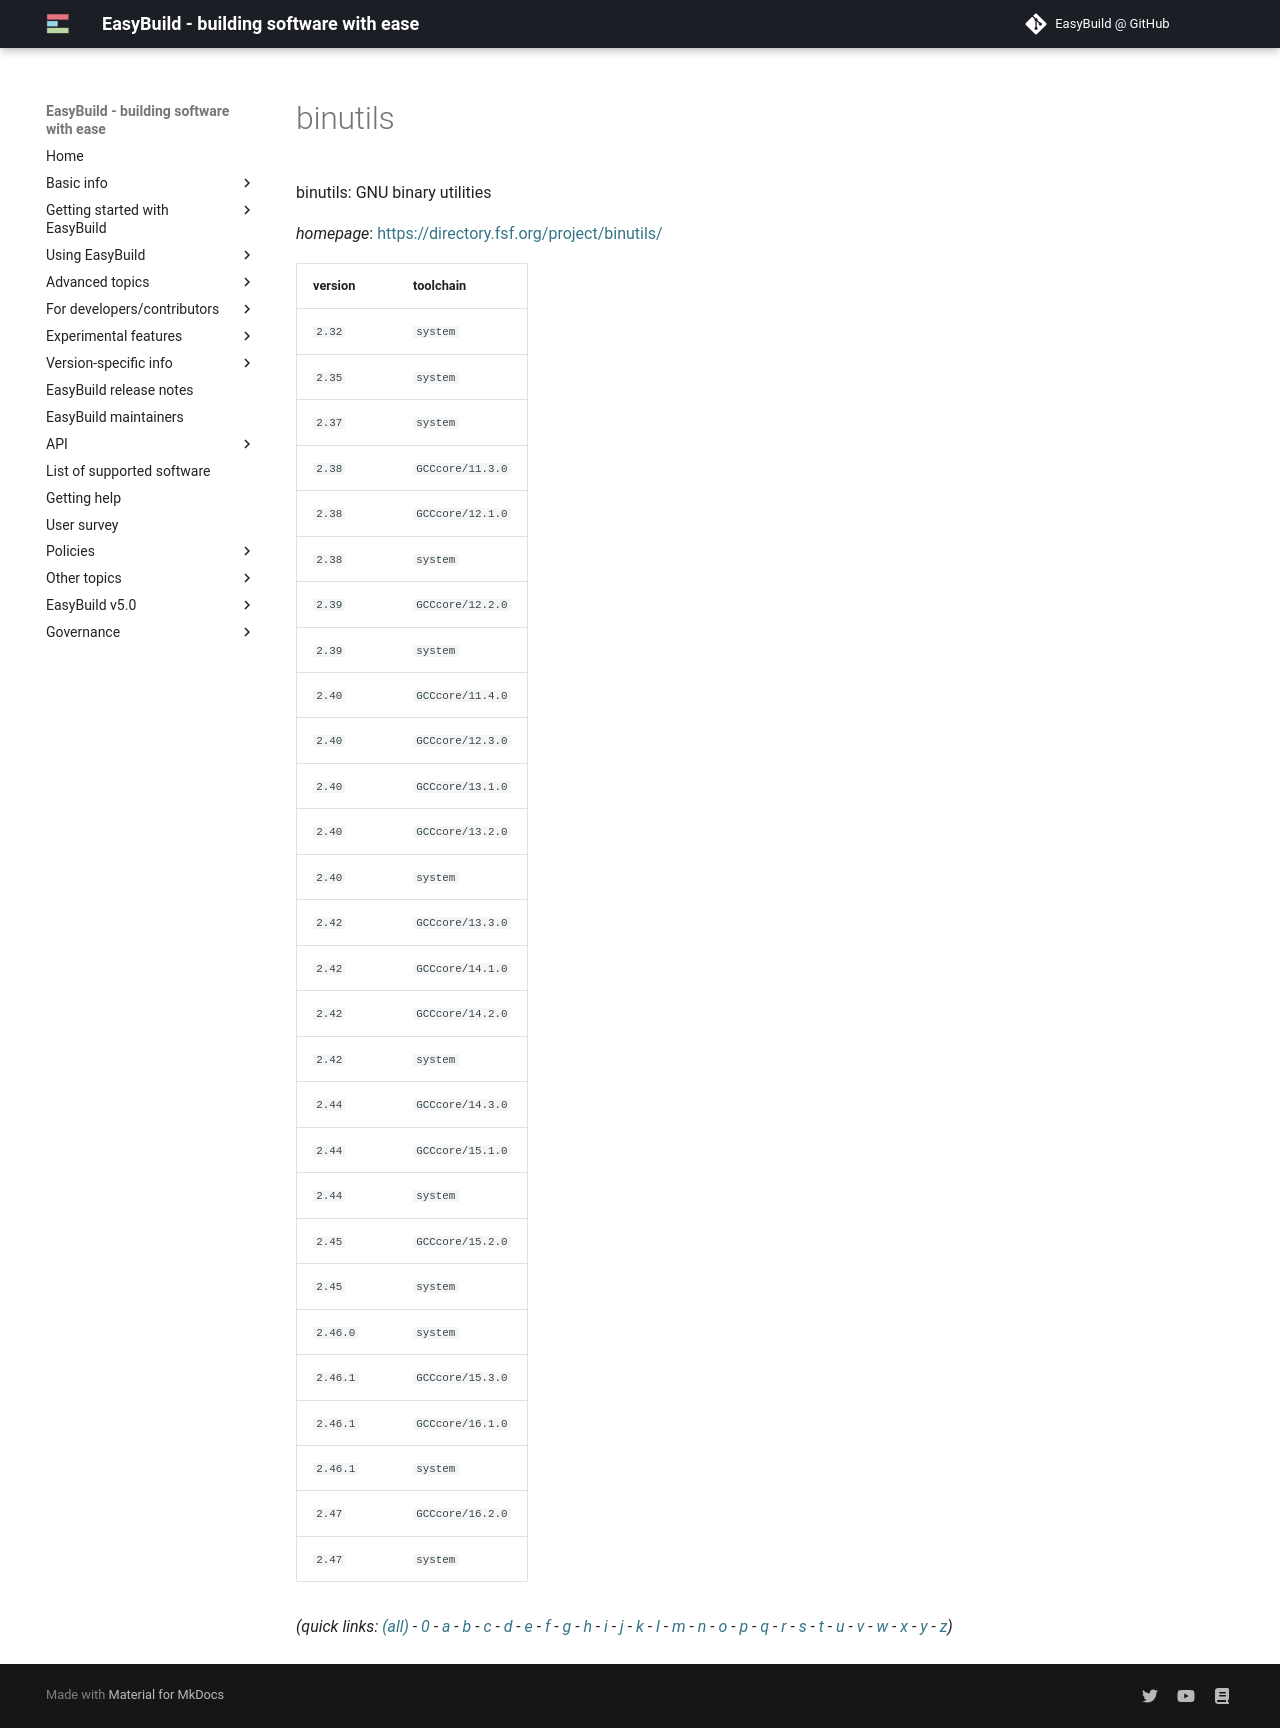

repository: easybuilders/easybuild-docs · page: version-specific/supported-software/b/binutils/index.html · generator: mkdocs

---
search:
  boost: 0.5
---
# binutils

binutils: GNU binary utilities

*homepage*: <https://directory.fsf.org/project/binutils/>

version | toolchain
--------|----------
``2.32`` | ``system``
``2.35`` | ``system``
``2.37`` | ``system``
``2.38`` | ``GCCcore/11.3.0``
``2.38`` | ``GCCcore/12.1.0``
``2.38`` | ``system``
``2.39`` | ``GCCcore/12.2.0``
``2.39`` | ``system``
``2.40`` | ``GCCcore/11.4.0``
``2.40`` | ``GCCcore/12.3.0``
``2.40`` | ``GCCcore/13.1.0``
``2.40`` | ``GCCcore/13.2.0``
``2.40`` | ``system``
``2.42`` | ``GCCcore/13.3.0``
``2.42`` | ``GCCcore/14.1.0``
``2.42`` | ``GCCcore/14.2.0``
``2.42`` | ``system``
``2.44`` | ``GCCcore/14.3.0``
``2.44`` | ``GCCcore/15.1.0``
``2.44`` | ``system``
``2.45`` | ``GCCcore/15.2.0``
``2.45`` | ``system``
``2.46.0`` | ``system``
``2.46.1`` | ``GCCcore/15.3.0``
``2.46.1`` | ``GCCcore/16.1.0``
``2.46.1`` | ``system``
``2.47`` | ``GCCcore/16.2.0``
``2.47`` | ``system``


*(quick links: [(all)](../index.md) - [0](../0/index.md) - [a](../a/index.md) - [b](../b/index.md) - [c](../c/index.md) - [d](../d/index.md) - [e](../e/index.md) - [f](../f/index.md) - [g](../g/index.md) - [h](../h/index.md) - [i](../i/index.md) - [j](../j/index.md) - [k](../k/index.md) - [l](../l/index.md) - [m](../m/index.md) - [n](../n/index.md) - [o](../o/index.md) - [p](../p/index.md) - [q](../q/index.md) - [r](../r/index.md) - [s](../s/index.md) - [t](../t/index.md) - [u](../u/index.md) - [v](../v/index.md) - [w](../w/index.md) - [x](../x/index.md) - [y](../y/index.md) - [z](../z/index.md))*
